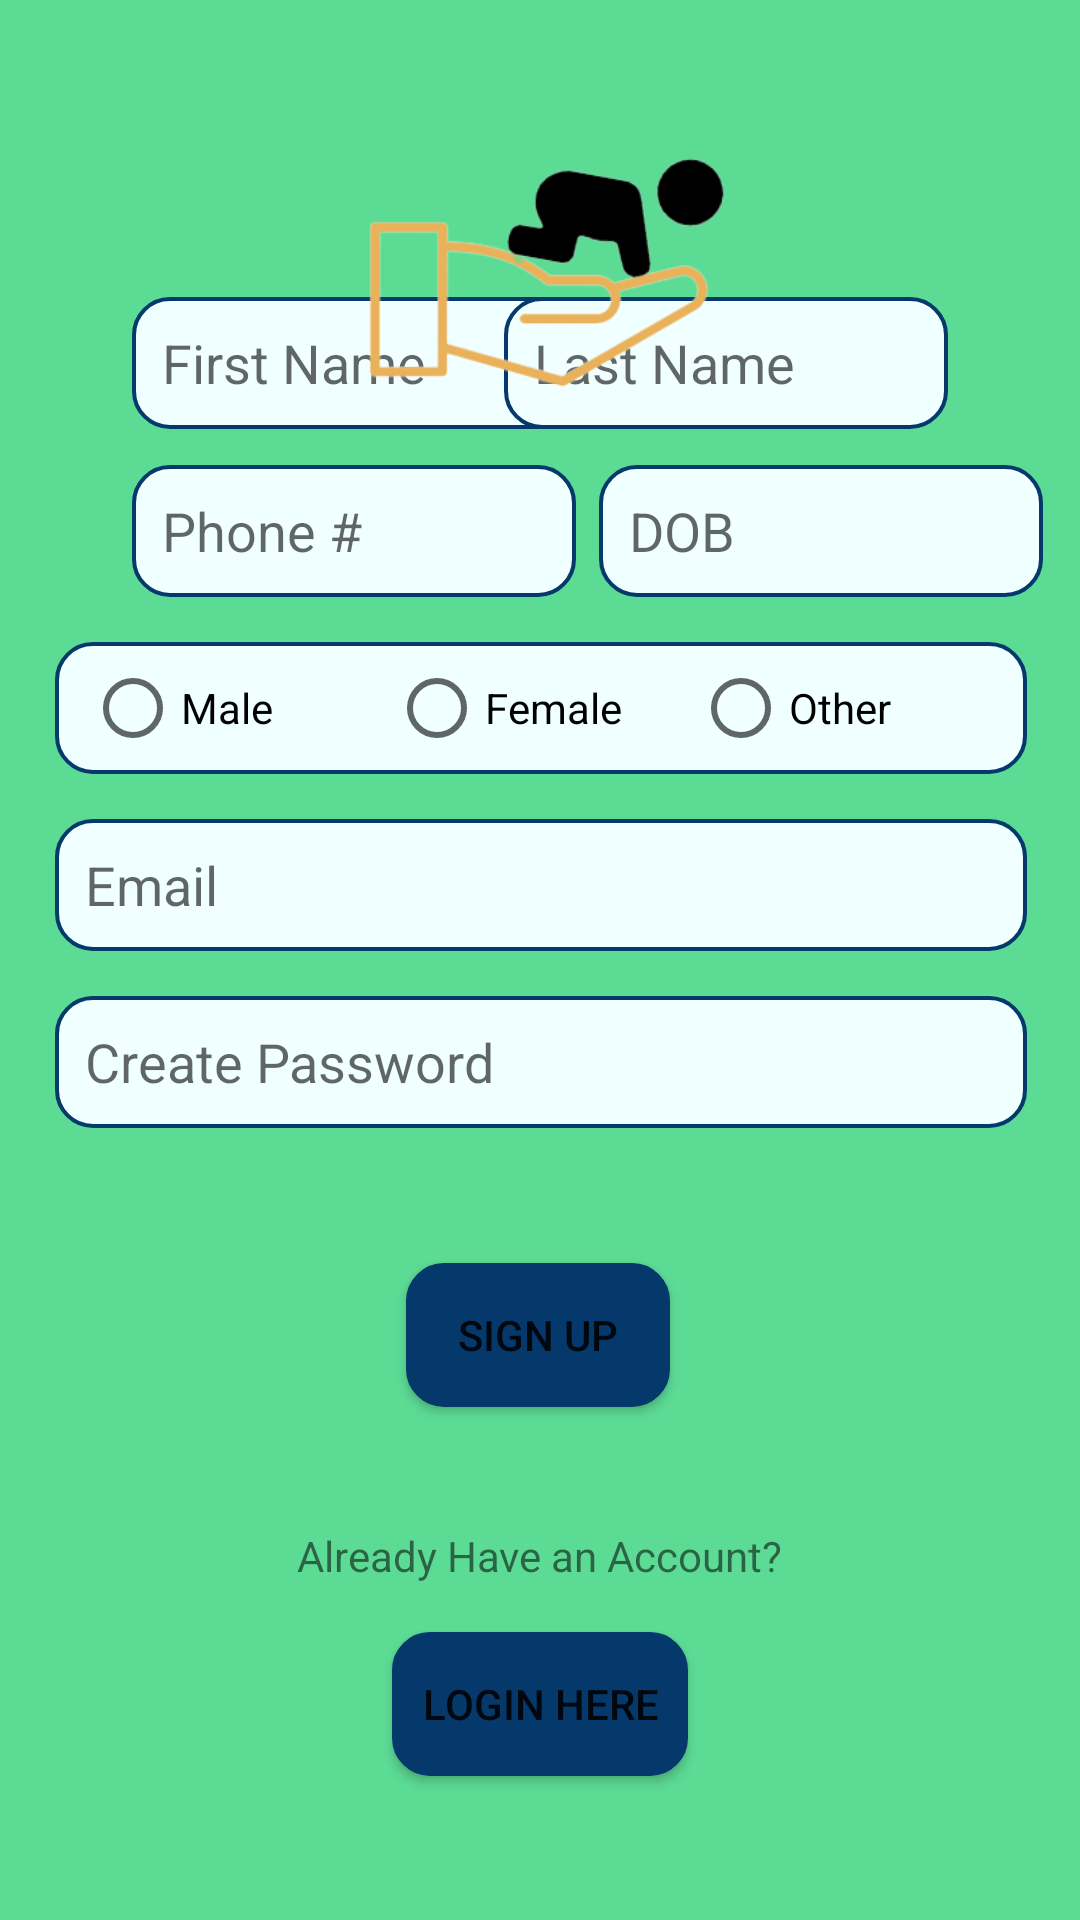

Android layout source for this screen:
<!-- AndroidManifest.xml: application theme Theme.AppCompat.Light -->
<!-- res/layout/signup.xml -->
<?xml version="1.0" encoding="utf-8"?>
<androidx.constraintlayout.widget.ConstraintLayout xmlns:android="http://schemas.android.com/apk/res/android"
    xmlns:app="http://schemas.android.com/apk/res-auto"
    xmlns:tools="http://schemas.android.com/tools"
    android:layout_width="match_parent"
    android:layout_height="match_parent"
    android:background="#5CDB95">

    <Button
        android:id="@+id/loginHereBtn"
        android:layout_width="wrap_content"
        android:layout_height="wrap_content"
        android:layout_marginBottom="48dp"
        android:background="@drawable/custom_text_border"
        android:text="Login Here"
        android:textColor="@color/textColor"
        app:backgroundTint="#05386B"
        app:layout_constraintBottom_toBottomOf="parent"
        app:layout_constraintEnd_toEndOf="parent"
        app:layout_constraintStart_toStartOf="parent" />

    <EditText
        android:id="@+id/signUpFirst"
        android:layout_width="148dp"
        android:layout_height="44dp"
        android:layout_marginStart="44dp"
        android:layout_marginBottom="12dp"
        android:background="@drawable/custom_text_border"
        android:ems="10"
        android:hint="First Name"
        android:inputType="textPersonName"
        app:layout_constraintBottom_toTopOf="@+id/signUpPhone"
        app:layout_constraintStart_toStartOf="parent" />

    <EditText
        android:id="@+id/signUpLast"
        android:layout_width="148dp"
        android:layout_height="44dp"
        android:layout_marginEnd="44dp"
        android:layout_marginBottom="12dp"
        android:background="@drawable/custom_text_border"
        android:ems="10"
        android:hint="Last Name"
        android:inputType="textPersonName"
        app:layout_constraintBottom_toTopOf="@+id/signUpDOB"
        app:layout_constraintEnd_toEndOf="parent"
        app:layout_constraintHorizontal_bias="1.0"
        app:layout_constraintStart_toEndOf="@+id/signUpFirst" />

    <EditText
        android:id="@+id/signUpPwd"
        android:layout_width="324dp"
        android:layout_height="44dp"
        android:layout_marginBottom="264dp"
        android:background="@drawable/custom_text_border"
        android:ems="10"
        android:hint="Create Password"
        android:inputType="textPassword"
        app:layout_constraintBottom_toBottomOf="parent"
        app:layout_constraintEnd_toEndOf="parent"
        app:layout_constraintHorizontal_bias="0.505"
        app:layout_constraintStart_toStartOf="parent" />

    <EditText
        android:id="@+id/signUpDOB"
        android:layout_width="148dp"
        android:layout_height="44dp"
        android:layout_marginBottom="15dp"
        android:background="@drawable/custom_text_border"
        android:ems="10"
        android:hint="DOB"
        android:inputType="date"
        app:layout_constraintBottom_toTopOf="@+id/genderSelect"
        app:layout_constraintEnd_toEndOf="parent"
        app:layout_constraintHorizontal_bias="0.38"
        app:layout_constraintStart_toEndOf="@+id/signUpPhone" />

    <RadioGroup
        android:id="@+id/genderSelect"
        android:layout_width="324dp"
        android:layout_height="44dp"
        android:layout_marginBottom="15dp"
        android:background="#5CDB95"
        app:layout_constraintBottom_toTopOf="@+id/signUpEmail"
        app:layout_constraintEnd_toEndOf="parent"
        app:layout_constraintHorizontal_bias="0.505"
        app:layout_constraintStart_toStartOf="parent">

        <LinearLayout
            android:layout_width="match_parent"
            android:layout_height="match_parent"
            android:orientation="horizontal"
            android:background="@drawable/custom_text_border">

            <RadioButton
                android:id="@+id/signUpMale"
                android:layout_width="108dp"
                android:layout_height="match_parent"
                android:layout_weight="1"
                android:text="Male" />

            <RadioButton
                android:id="@+id/signUpFemale"
                android:layout_width="108dp"
                android:layout_height="match_parent"
                android:layout_weight="1"
                android:text="Female" />

            <RadioButton
                android:id="@+id/singUpOther"
                android:layout_width="108dp"
                android:layout_height="match_parent"
                android:layout_weight="1"
                android:text="Other" />
        </LinearLayout>
    </RadioGroup>

    <EditText
        android:id="@+id/signUpEmail"
        android:layout_width="324dp"
        android:layout_height="44dp"
        android:layout_marginBottom="15dp"
        android:background="@drawable/custom_text_border"
        android:ems="10"
        android:hint="Email"
        android:inputType="textEmailAddress"
        app:layout_constraintBottom_toTopOf="@+id/signUpPwd"
        app:layout_constraintEnd_toEndOf="parent"
        app:layout_constraintHorizontal_bias="0.505"
        app:layout_constraintStart_toStartOf="parent" />

    <EditText
        android:id="@+id/signUpPhone"
        android:layout_width="148dp"
        android:layout_height="44dp"
        android:layout_marginStart="44dp"
        android:layout_marginBottom="15dp"
        android:background="@drawable/custom_text_border"
        android:ems="10"
        android:hint="Phone #"
        android:inputType="phone"
        app:layout_constraintBottom_toTopOf="@+id/genderSelect"
        app:layout_constraintStart_toStartOf="parent" />

    <Button
        android:id="@+id/signUpBtn"
        android:layout_width="wrap_content"
        android:layout_height="wrap_content"
        android:layout_marginBottom="40dp"
        android:background="@drawable/custom_text_border"
        android:text="Sign Up"
        android:textColor="@color/textColor"
        app:backgroundTint="#05386B"
        app:layout_constraintBottom_toTopOf="@+id/alreadyAccountText"
        app:layout_constraintEnd_toEndOf="parent"
        app:layout_constraintHorizontal_bias="0.498"
        app:layout_constraintStart_toStartOf="parent" />

    <TextView
        android:id="@+id/alreadyAccountText"
        android:layout_width="wrap_content"
        android:layout_height="wrap_content"
        android:layout_marginBottom="16dp"
        android:text="Already Have an Account?"
        app:layout_constraintBottom_toTopOf="@+id/loginHereBtn"
        app:layout_constraintEnd_toEndOf="parent"
        app:layout_constraintStart_toStartOf="parent" />

    <ImageView
        android:id="@+id/imageView2"
        android:layout_width="227dp"
        android:layout_height="171dp"
        app:layout_constraintEnd_toEndOf="parent"
        app:layout_constraintStart_toStartOf="parent"
        app:layout_constraintTop_toTopOf="parent"
        app:srcCompat="@drawable/logo" />

</androidx.constraintlayout.widget.ConstraintLayout>
<!-- resources referenced by this layout -->
<resources>
  <!-- drawable custom_text_border (drawable) -->
  <?xml version="1.0" encoding="UTF-8"?>
  <shape xmlns:android="http://schemas.android.com/apk/res/android" android:shape="rectangle">
      <corners android:radius="12dp"/>
      <padding android:left="10dp" android:right="10dp" android:top="10dp" android:bottom="10dp"/>
      <solid android:color="#F0FFFF"/>
      <stroke android:width="1.2dp" android:color="#05386B"/>
  </shape>
  <!-- drawable logo: png bitmap (drawable, 21648 bytes) -->
</resources>
